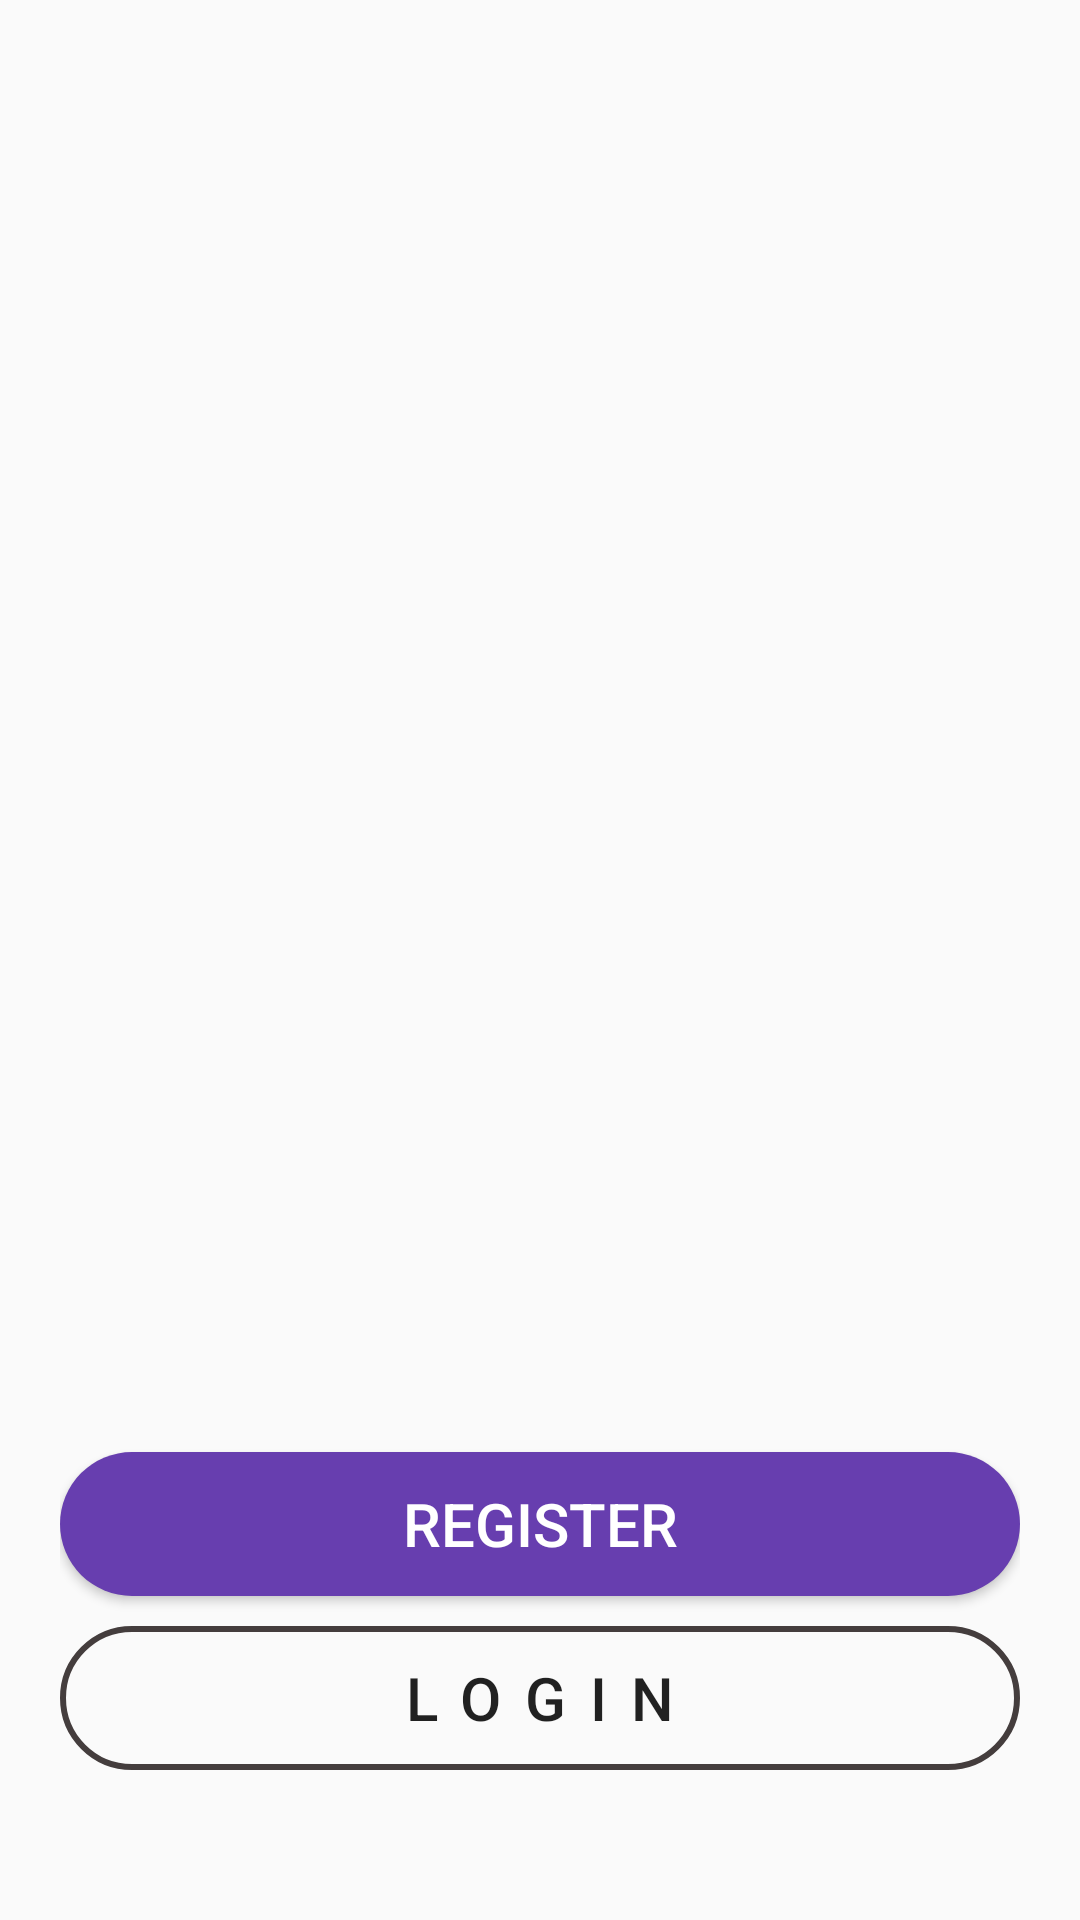

Write the Android layout XML for this screen, with the resource values it uses.
<!-- AndroidManifest.xml: application theme AppTheme -->
<!-- res/layout/activity_main.xml -->
<?xml version="1.0" encoding="utf-8"?>
<RelativeLayout xmlns:android="http://schemas.android.com/apk/res/android"
    xmlns:app="http://schemas.android.com/apk/res-auto"
    xmlns:tools="http://schemas.android.com/tools"
    android:layout_width="match_parent"
    android:layout_height="match_parent"
    android:padding="20dp"
    tools:context=".Views.MainActivity">

    <ImageView
        android:layout_width="200dp"
        android:layout_height="200dp"
        android:layout_centerHorizontal="true"
        android:layout_marginTop="20dp"
        android:src="@drawable/add_user" />

    
    <Button
        android:id="@+id/registerButton"
        android:layout_width="match_parent"
        android:layout_height="wrap_content"
        android:layout_above="@id/loginButton"
        android:background="@drawable/register_button_style"
        android:text="Register"
        android:textColor="#fff"
        android:textSize="20dp" />

    
    <Button
        android:id="@+id/loginButton"
        android:layout_width="match_parent"
        android:layout_height="wrap_content"
        android:layout_alignParentBottom="true"
        android:layout_marginTop="10dp"
        android:layout_marginBottom="30dp"
        android:background="@drawable/login_button_style"
        android:letterSpacing="0.4"
        android:text="Login"
        android:textSize="20dp" />

</RelativeLayout>
<!-- resources referenced by this layout -->
<resources>
  <!-- drawable login_button_style (drawable) -->
  <?xml version="1.0" encoding="utf-8"?>
  <shape xmlns:android="http://schemas.android.com/apk/res/android">
      xmlns:android="http://schemas.android.com/apk/res/android">
      <corners
          android:bottomLeftRadius="25dp"
          android:bottomRightRadius="25dp"
          android:topLeftRadius="25dp"
          android:topRightRadius="25dp">
      </corners>
      <stroke android:color="#443D3D"
          android:width="2dp"></stroke>
  
  
  </shape>
  <!-- drawable register_button_style (drawable) -->
  <?xml version="1.0" encoding="utf-8"?>
  <shape xmlns:android="http://schemas.android.com/apk/res/android">
      xmlns:android="http://schemas.android.com/apk/res/android">
      <corners
          android:bottomLeftRadius="25dp"
          android:bottomRightRadius="25dp"
          android:topLeftRadius="25dp"
          android:topRightRadius="25dp">
      </corners>
      <solid android:color="#673EAF"></solid>
  </shape>
  <style name="AppTheme" parent="Theme.AppCompat.Light.DarkActionBar">
          
          <item name="colorPrimary">@color/colorPrimary</item>
          <item name="colorPrimaryDark">@color/colorPrimaryDark</item>
          <item name="colorAccent">@color/colorAccent</item>
      </style>
  <color name="colorPrimary">#A431D0</color>
  <color name="colorPrimaryDark">#771F99</color>
  <color name="colorAccent">#3F55EB</color>
</resources>
